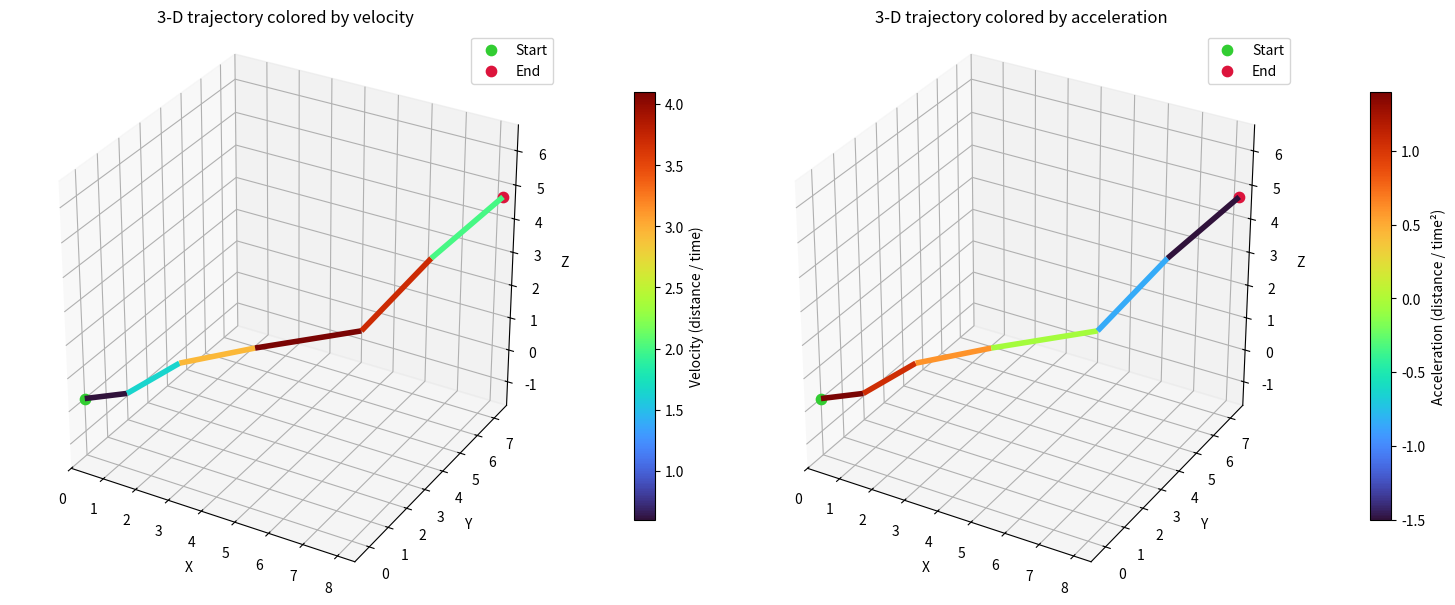

Write Python code to recreate this figure.
"""Plot a 3-D path with velocity or acceleration represented by colour."""

from __future__ import annotations

from typing import Iterable, Literal, Sequence

import matplotlib.pyplot as plt
import numpy as np
from matplotlib import colormaps
from matplotlib.axes import Axes
from matplotlib.collections import LineCollection
from matplotlib.colors import Normalize
from matplotlib.figure import Figure
from mpl_toolkits.mplot3d.art3d import Line3DCollection


ColourBy = Literal["velocity", "acceleration"]


def _prepare_points(points: Iterable[Sequence[float]]) -> np.ndarray:
    """Validate and return an array of XYZ positions."""
    positions = np.asarray(list(points), dtype=float)
    if positions.ndim != 2 or positions.shape[1] != 3:
        raise ValueError("points must be a list/array with shape (n, 3)")
    if len(positions) < 2:
        raise ValueError("at least two points are required")
    if not np.isfinite(positions).all():
        raise ValueError("points must contain only finite numbers")
    return positions


def _prepare_values(
    values: Sequence[float] | Iterable[Sequence[float]],
    point_count: int,
    name: str,
) -> np.ndarray:
    """Return scalar values, converting XYZ vectors to magnitudes if needed."""
    data = np.asarray(list(values), dtype=float)
    if data.ndim == 2 and data.shape[1] == 3:
        data = np.linalg.norm(data, axis=1)
    elif data.ndim != 1:
        raise ValueError(f"{name} must contain scalars or XYZ vectors")

    if len(data) != point_count:
        raise ValueError(f"{name} must contain one value for each point")
    if not np.isfinite(data).all():
        raise ValueError(f"{name} must contain only finite numbers")
    return data


def _set_equal_3d_axes(ax: Axes, points: np.ndarray) -> None:
    """Give X, Y, and Z the same visual scale."""
    lower = points.min(axis=0)
    upper = points.max(axis=0)
    centre = (lower + upper) / 2.0
    radius = max(float(np.max(upper - lower)) / 2.0, 0.5)

    ax.set_xlim(centre[0] - radius, centre[0] + radius)
    ax.set_ylim(centre[1] - radius, centre[1] + radius)
    ax.set_zlim(centre[2] - radius, centre[2] + radius)
    ax.set_box_aspect((1, 1, 1))


def plot_trajectory(
    points: Iterable[Sequence[float]],
    values: Sequence[float] | Iterable[Sequence[float]],
    *,
    color_by: ColourBy = "velocity",
    ax: Axes | None = None,
    cmap: str = "turbo",
    line_width: float = 4.0,
) -> tuple[Figure, Axes, LineCollection]:
    """Plot a list of XYZ points as a colour-mapped 3-D trajectory.

    Parameters
    ----------
    points:
        XYZ coordinates, for example ``[(0, 0, 0), (1, 2, 3)]``.
    values:
        One velocity or acceleration value per point. Values may be scalars
        or XYZ vectors; vectors are converted to magnitudes automatically.
    color_by:
        ``"velocity"`` colours the line by speed; ``"acceleration"`` colours
        it by acceleration magnitude.
    ax:
        Optional existing 3-D axes. A new figure is created when omitted.

    Returns
    -------
    (figure, axes, line_collection)
        Useful when the caller wants to further customise or save the plot.
    """
    if color_by not in ("velocity", "acceleration"):
        raise ValueError("color_by must be 'velocity' or 'acceleration'")

    positions = _prepare_points(points)
    values = _prepare_values(values, len(positions), color_by)

    if ax is None:
        figure = plt.figure(figsize=(9, 7))
        ax = figure.add_subplot(111, projection="3d")
    else:
        figure = ax.figure
        if getattr(ax, "name", None) != "3d":
            raise ValueError("ax must be a 3-D matplotlib axes")

    # One colour value per segment; use the mean of its two end points.
    segments = np.stack((positions[:-1], positions[1:]), axis=1)
    segment_values = (values[:-1] + values[1:]) / 2.0
    value_min = float(segment_values.min())
    value_max = float(segment_values.max())
    if np.isclose(value_min, value_max):
        # Normalize needs a non-zero range for a useful, stable colour mapping.
        padding = max(abs(value_min) * 0.01, 1e-12)
        norm = Normalize(value_min - padding, value_max + padding)
    else:
        norm = Normalize(value_min, value_max)

    line = Line3DCollection(
        segments,
        cmap=colormaps[cmap],
        norm=norm,
        linewidth=line_width,
    )
    line.set_array(segment_values)
    ax.add_collection3d(line)

    ax.scatter(*positions[0], color="limegreen", s=55, label="Start", zorder=3)
    ax.scatter(*positions[-1], color="crimson", s=55, label="End", zorder=3)
    ax.set_xlabel("X")
    ax.set_ylabel("Y")
    ax.set_zlabel("Z")
    ax.set_title(f"3-D trajectory colored by {color_by}")
    ax.legend()
    ax.grid(True)
    _set_equal_3d_axes(ax, positions)

    label = "Velocity (distance / time)" if color_by == "velocity" else "Acceleration (distance / time²)"
    figure.colorbar(line, ax=ax, pad=0.1, shrink=0.75, label=label)
    return figure, ax, line


def plot_velocity_and_acceleration(
    points: Iterable[Sequence[float]],
    velocities: Sequence[float] | Iterable[Sequence[float]],
    accelerations: Sequence[float] | Iterable[Sequence[float]],
) -> Figure:
    """Show velocity and acceleration colour maps next to each other."""
    # Materialise generators because the same points are plotted twice.
    point_list = list(points)
    figure = plt.figure(figsize=(15, 6))
    velocity_ax = figure.add_subplot(121, projection="3d")
    acceleration_ax = figure.add_subplot(122, projection="3d")
    plot_trajectory(point_list, velocities, color_by="velocity", ax=velocity_ax)
    plot_trajectory(point_list, accelerations, color_by="acceleration", ax=acceleration_ax)
    figure.tight_layout()
    return figure


if __name__ == "__main__":
    # Replace these sample values with your measured XYZ points and times.
    sample_points = [
        (0, 0, 0),
        (1, 0.5, 0.2),
        (2, 1.5, 0.9),
        (4, 2.0, 1.7),
        (7, 2.2, 3.0),
        (8, 4.0, 4.5),
        (8.5, 7.0, 5.0),
    ]
    sample_velocities = [0.0, 1.2, 2.1, 3.8, 4.4, 3.0, 1.0]
    sample_accelerations = [1.5, 1.3, 0.8, 0.4, -0.5, -1.2, -1.8]

    plot_velocity_and_acceleration(
        sample_points,
        sample_velocities,
        sample_accelerations,
    )
    plt.show()
